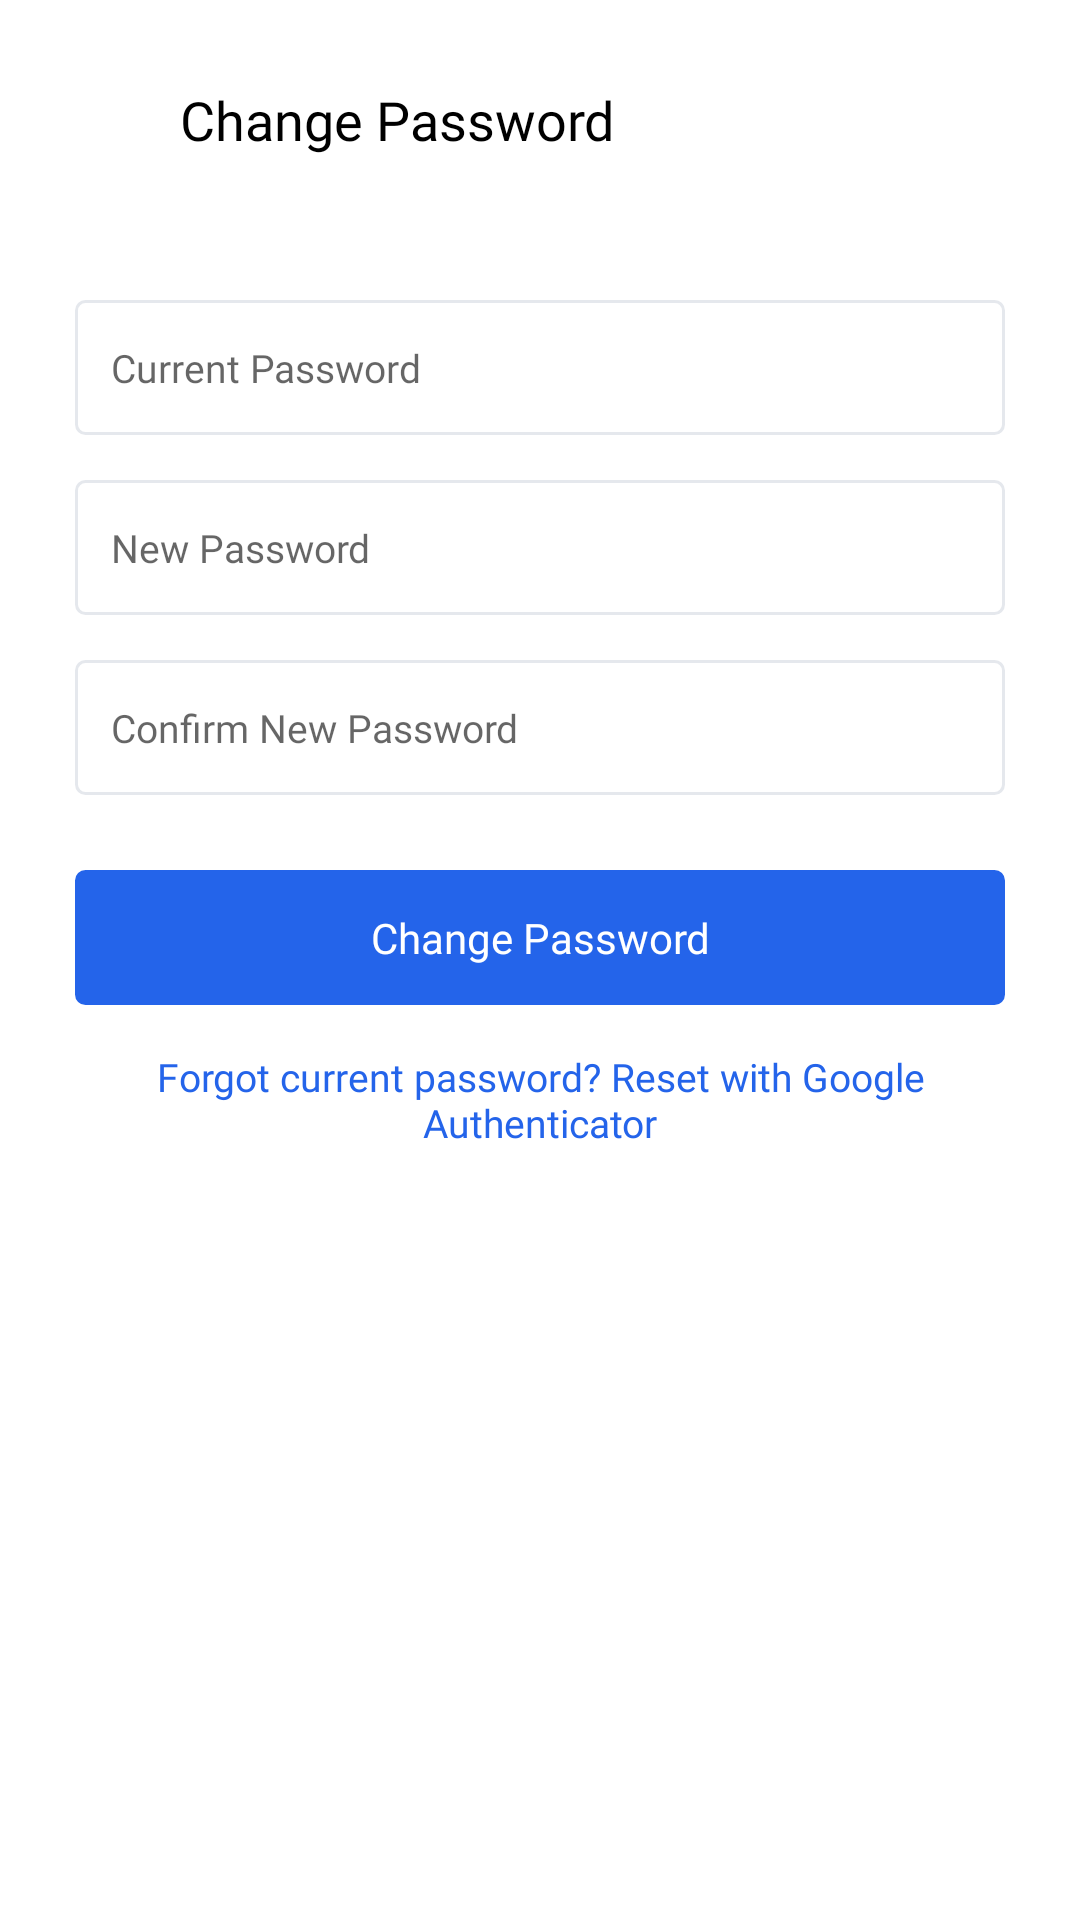

Here is an Android app screen rendered from its layout file. Give the layout XML and the strings, colors and styles it references.
<!-- AndroidManifest.xml: activity theme Theme.Nwow -->
<!-- res/layout/activity_change_password.xml -->
<?xml version="1.0" encoding="utf-8"?>
<layout xmlns:android="http://schemas.android.com/apk/res/android"
    xmlns:tools="http://schemas.android.com/tools">

    <RelativeLayout
        android:id="@+id/changeContainer"
        android:layout_width="match_parent"
        android:layout_height="match_parent"
        android:background="@color/white"
        tools:context=".ui.changepassword.ChangePasswordActivity">

        <LinearLayout
            android:id="@+id/header"
            android:layout_width="match_parent"
            android:layout_height="wrap_content"
            android:layout_marginStart="15dp"
            android:layout_marginTop="20dp"
            android:layout_marginEnd="15dp"
            android:gravity="center_vertical"
            android:orientation="horizontal">

            <ImageView
                android:id="@+id/backIcon"
                android:layout_width="40dp"
                android:layout_height="40dp"
                android:background="?attr/selectableItemBackgroundBorderless"
                android:contentDescription="@string/change_password"
                android:padding="8dp"
                android:src="@drawable/baseline_arrow_back_24" />

            <TextView
                android:layout_width="wrap_content"
                android:layout_height="wrap_content"
                android:layout_marginStart="5dp"
                android:fontFamily="@font/poppins_semi_bold"
                android:text="@string/change_password"
                android:textColor="@color/black"
                android:textSize="18sp" />

        </LinearLayout>

        <RelativeLayout
            android:id="@+id/currentContainer"
            android:layout_width="match_parent"
            android:layout_height="wrap_content"
            android:layout_below="@id/header"
            android:layout_marginStart="25dp"
            android:layout_marginTop="40dp"
            android:layout_marginEnd="25dp">

            <EditText
                android:id="@+id/currentPassword"
                android:layout_width="match_parent"
                android:layout_height="45dp"
                android:background="@drawable/outline_border"
                android:fontFamily="@font/poppins_regular"
                android:hint="@string/current_password"
                android:inputType="textPassword"
                android:paddingStart="12dp"
                android:paddingEnd="52dp"
                android:textSize="13sp" />

            <ImageView
                android:id="@+id/toggleCurrent"
                android:layout_width="40dp"
                android:layout_height="45dp"
                android:layout_alignParentEnd="true"
                android:layout_centerVertical="true"
                android:background="?attr/selectableItemBackgroundBorderless"
                android:clickable="true"
                android:contentDescription="@string/show_password"
                android:focusable="true"
                android:padding="8dp"
                android:src="@drawable/visibility_off_icon" />

        </RelativeLayout>

        <RelativeLayout
            android:id="@+id/newContainer"
            android:layout_width="match_parent"
            android:layout_height="wrap_content"
            android:layout_below="@id/currentContainer"
            android:layout_marginStart="25dp"
            android:layout_marginTop="15dp"
            android:layout_marginEnd="25dp">

            <EditText
                android:id="@+id/newPassword"
                android:layout_width="match_parent"
                android:layout_height="45dp"
                android:background="@drawable/outline_border"
                android:fontFamily="@font/poppins_regular"
                android:hint="@string/new_password"
                android:inputType="textPassword"
                android:paddingStart="12dp"
                android:paddingEnd="52dp"
                android:textSize="13sp" />

            <ImageView
                android:id="@+id/toggleNew"
                android:layout_width="40dp"
                android:layout_height="45dp"
                android:layout_alignParentEnd="true"
                android:layout_centerVertical="true"
                android:background="?attr/selectableItemBackgroundBorderless"
                android:clickable="true"
                android:contentDescription="@string/show_password"
                android:focusable="true"
                android:padding="8dp"
                android:src="@drawable/visibility_off_icon" />

        </RelativeLayout>

        <RelativeLayout
            android:id="@+id/confirmContainer"
            android:layout_width="match_parent"
            android:layout_height="wrap_content"
            android:layout_below="@id/newContainer"
            android:layout_marginStart="25dp"
            android:layout_marginTop="15dp"
            android:layout_marginEnd="25dp">

            <EditText
                android:id="@+id/confirmPassword"
                android:layout_width="match_parent"
                android:layout_height="45dp"
                android:background="@drawable/outline_border"
                android:fontFamily="@font/poppins_regular"
                android:hint="@string/confirm_password"
                android:inputType="textPassword"
                android:paddingStart="12dp"
                android:paddingEnd="52dp"
                android:textSize="13sp" />

            <ImageView
                android:id="@+id/toggleConfirm"
                android:layout_width="40dp"
                android:layout_height="45dp"
                android:layout_alignParentEnd="true"
                android:layout_centerVertical="true"
                android:background="?attr/selectableItemBackgroundBorderless"
                android:clickable="true"
                android:contentDescription="@string/show_password"
                android:focusable="true"
                android:padding="8dp"
                android:src="@drawable/visibility_off_icon" />

        </RelativeLayout>

        <TextView
            android:id="@+id/errorText"
            android:layout_width="match_parent"
            android:layout_height="wrap_content"
            android:layout_below="@id/confirmContainer"
            android:layout_marginStart="25dp"
            android:layout_marginTop="8dp"
            android:layout_marginEnd="25dp"
            android:fontFamily="@font/poppins_regular"
            android:gravity="center"
            android:textColor="@color/red"
            android:textSize="12sp"
            android:visibility="gone" />

        <TextView
            android:id="@+id/changeButton"
            android:layout_width="match_parent"
            android:layout_height="45dp"
            android:layout_below="@id/errorText"
            android:layout_marginStart="25dp"
            android:layout_marginTop="25dp"
            android:layout_marginEnd="25dp"
            android:background="@drawable/outline_border"
            android:backgroundTint="@color/button_clr"
            android:fontFamily="@font/poppins_medium"
            android:gravity="center"
            android:text="@string/change_password"
            android:textColor="@color/white"
            android:textSize="14sp" />

        <TextView
            android:id="@+id/forgotPasswordLink"
            android:layout_width="match_parent"
            android:layout_height="wrap_content"
            android:layout_below="@id/changeButton"
            android:layout_marginStart="25dp"
            android:layout_marginTop="15dp"
            android:layout_marginEnd="25dp"
            android:background="?attr/selectableItemBackground"
            android:fontFamily="@font/poppins_regular"
            android:gravity="center"
            android:text="@string/forgot_password_link"
            android:textColor="@color/button_clr"
            android:textSize="13sp" />

    </RelativeLayout>
</layout>
<!-- resources referenced by this layout -->
<resources>
  <color name="black">#FF000000</color>
  <color name="button_clr">#2464ea</color>
  <color name="red">#F54927</color>
  <color name="white">#FFFFFFFF</color>
  <!-- drawable outline_border (drawable) -->
  <?xml version="1.0" encoding="UTF-8"?>
  <shape xmlns:android="http://schemas.android.com/apk/res/android">
  
      <stroke
          android:width="1dp"
          android:color="@color/grey" />
  
      <corners android:radius="3dp" />
  
  </shape>
  <string name="change_password">Change Password</string>
  <string name="confirm_password">Confirm New Password</string>
  <string name="current_password">Current Password</string>
  <string name="forgot_password_link">Forgot current password? Reset with Google Authenticator</string>
  <string name="new_password">New Password</string>
  <string name="show_password">Show password</string>
  <style name="Theme.Nwow" parent="Theme.MaterialComponents.DayNight.NoActionBar">
          
          <item name="colorPrimary">@color/purple_500</item>
          <item name="colorPrimaryVariant">@color/purple_700</item>
          <item name="colorOnPrimary">@color/white</item>
          
          <item name="colorSecondary">@color/teal_200</item>
          <item name="colorSecondaryVariant">@color/teal_700</item>
          <item name="colorOnSecondary">@color/black</item>
          
          <item name="android:statusBarColor">?attr/colorPrimaryVariant</item>
          
      </style>
  <color name="grey">#e5e8ed</color>
  <color name="purple_500">#FF6200EE</color>
  <color name="purple_700">#FF3700B3</color>
  <color name="teal_200">#FF03DAC5</color>
  <color name="teal_700">#FF018786</color>
</resources>
